Labelled photos from "data", an image-classification folder in tnklab/seminar_-recognition. The possible labels are: kinoko, takenoko.

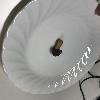
Label: kinoko

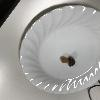
Label: kinoko

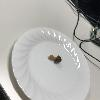
Label: kinoko

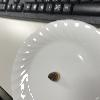
Label: takenoko

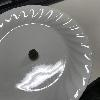
Label: takenoko

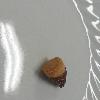
Label: takenoko
